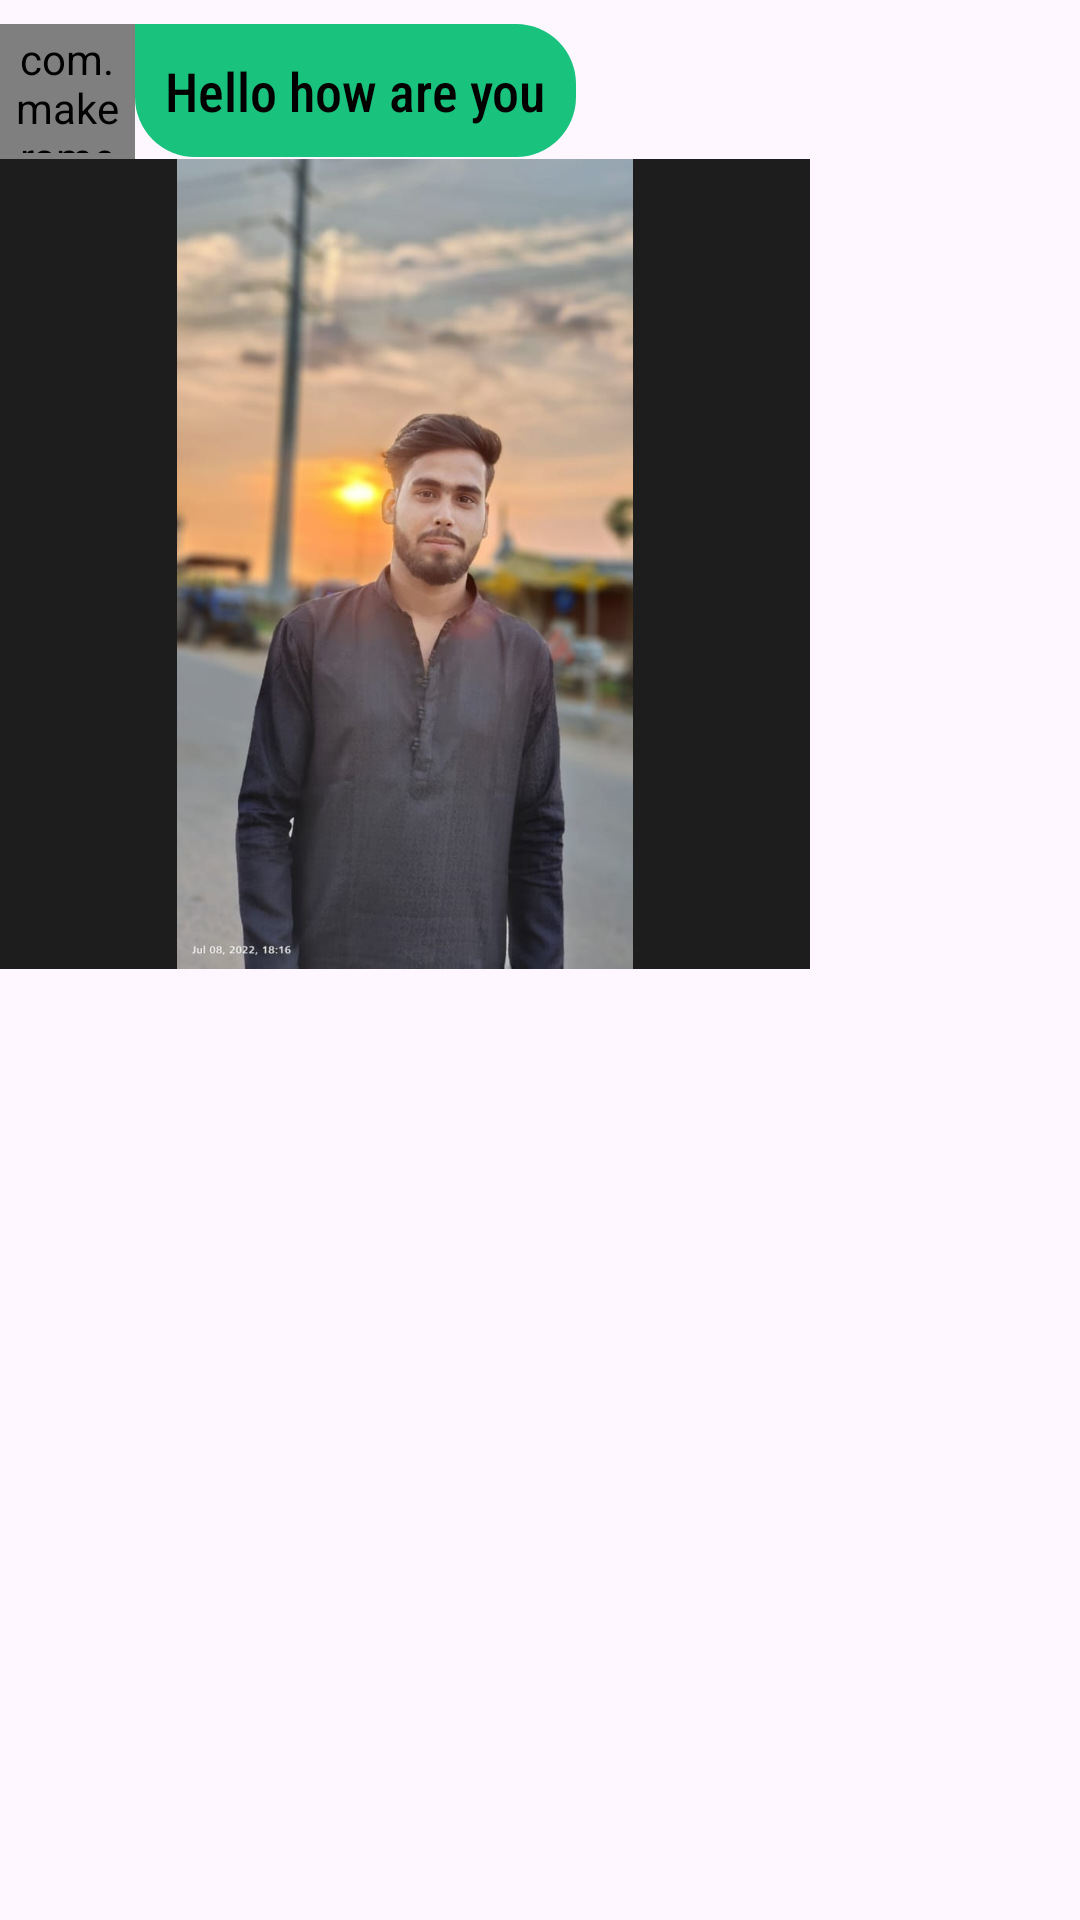

Produce the Android XML layout that renders to this screen, including the resource entries it uses.
<!-- AndroidManifest.xml: application theme Theme.Promingle -->
<!-- res/layout/received_message.xml -->
<?xml version="1.0" encoding="utf-8"?>
<androidx.constraintlayout.widget.ConstraintLayout
    xmlns:tools="http://schemas.android.com/tools"
    android:layout_width="match_parent"
    android:layout_height="wrap_content"
    xmlns:android="http://schemas.android.com/apk/res/android"
    xmlns:app="http://schemas.android.com/apk/res-auto">


    <LinearLayout
        android:id="@+id/ll"
        android:layout_width="wrap_content"
        android:layout_height="wrap_content"
        android:orientation="horizontal"
        app:layout_constraintStart_toStartOf="parent"
        app:layout_constraintBottom_toTopOf="@id/chooseImg"
        app:layout_constraintTop_toTopOf="parent"
        android:layout_marginTop="8dp"
        android:layout_marginBottom="8dp">

        <com.makeramen.roundedimageview.RoundedImageView
            android:id="@+id/recieverImage"
            android:layout_width="45dp"
            android:layout_height="45dp"
            android:scaleType="centerCrop"
            app:riv_oval="true"
            android:padding="2dp"
            android:layout_gravity="center"
            android:background="@drawable/image_section"
            android:src="@drawable/myimage"
            android:layout_alignParentStart="true"/>

        <TextView
            android:id="@+id/receiverMessage"
            android:layout_width="wrap_content"
            android:layout_height="wrap_content"
            android:text="Hello how are you"
            android:textIsSelectable="true"
            android:padding="10dp"
            android:maxWidth="270dp"
            android:background="@drawable/received_message"
            android:fontFamily="sans-serif-condensed-medium"
            android:textColor="@color/black"
            android:textSize="18sp"/>

    </LinearLayout>

    <ImageView
        android:id="@+id/chooseImg"
        android:layout_width="0dp"
        android:layout_height="wrap_content"
        android:background="#1D1D1D"
        android:src="@drawable/myimage"
        app:layout_constraintStart_toStartOf="parent"
        app:layout_constraintTop_toBottomOf="@+id/ll"
        app:layout_constraintWidth_max="270dp"
        app:layout_constraintHeight_max="270dp"
        android:visibility="visible"/>

</androidx.constraintlayout.widget.ConstraintLayout>
<!-- resources referenced by this layout -->
<resources>
  <!-- drawable image_section (drawable) -->
  <?xml version="1.0" encoding="utf-8"?>
  <vector
      xmlns:android="http://schemas.android.com/apk/res/android"
      xmlns:aapt="http://schemas.android.com/aapt"
      android:width="126dp"
      android:height="126dp"
      android:viewportWidth="126"
      android:viewportHeight="126"
      >
      <group>
          <clip-path
              android:pathData="M126 63C126 97.7939 97.7939 126 63 126C28.2061 126 0 97.7939 0 63C0 28.2061 28.2061 0 63 0C97.7939 0 126 28.2061 126 63Z"
              />
          <path
              android:pathData="M0 0V126H126V0"
              android:fillColor="#C4C4C4"
              />
          <path
              android:pathData="M126 63C126 97.7939 97.7939 126 63 126C28.2061 126 0 97.7939 0 63C0 28.2061 28.2061 0 63 0C97.7939 0 126 28.2061 126 63Z"
              android:strokeWidth="6"
              android:strokeColor="#FBBC05"
              />
      </group>
  </vector>
  <!-- drawable myimage: jpg bitmap (drawable, 39073 bytes) -->
  <!-- drawable received_message (drawable) -->
  <?xml version="1.0" encoding="utf-8"?>
  <shape xmlns:android="http://schemas.android.com/apk/res/android">
      <solid android:color="#19C27D"/>
      <size android:height="40dp"
          android:width="40dp"/>
      <corners android:topRightRadius="20dp"
          android:bottomRightRadius="20dp"
          android:bottomLeftRadius="20dp"/>
  </shape>
  <style name="Theme.Promingle" parent="Base.Theme.Promingle" />
  <style name="Base.Theme.Promingle" parent="Theme.Material3.DayNight.NoActionBar">
          <item name="colorPrimary">@color/white</item>
          <item name="colorPrimaryDark">#1D1D1D</item>
          <item name="colorAccent">@color/teal_200</item>
          
          
      </style>
  <!-- not gathered from this repository: default colours our renderer supplied (Android Studio template values) -->
  <color name="teal_200">#FF03DAC5</color>
  <color name="black">#FF000000</color>
  <color name="white">#FFFFFFFF</color>
</resources>
